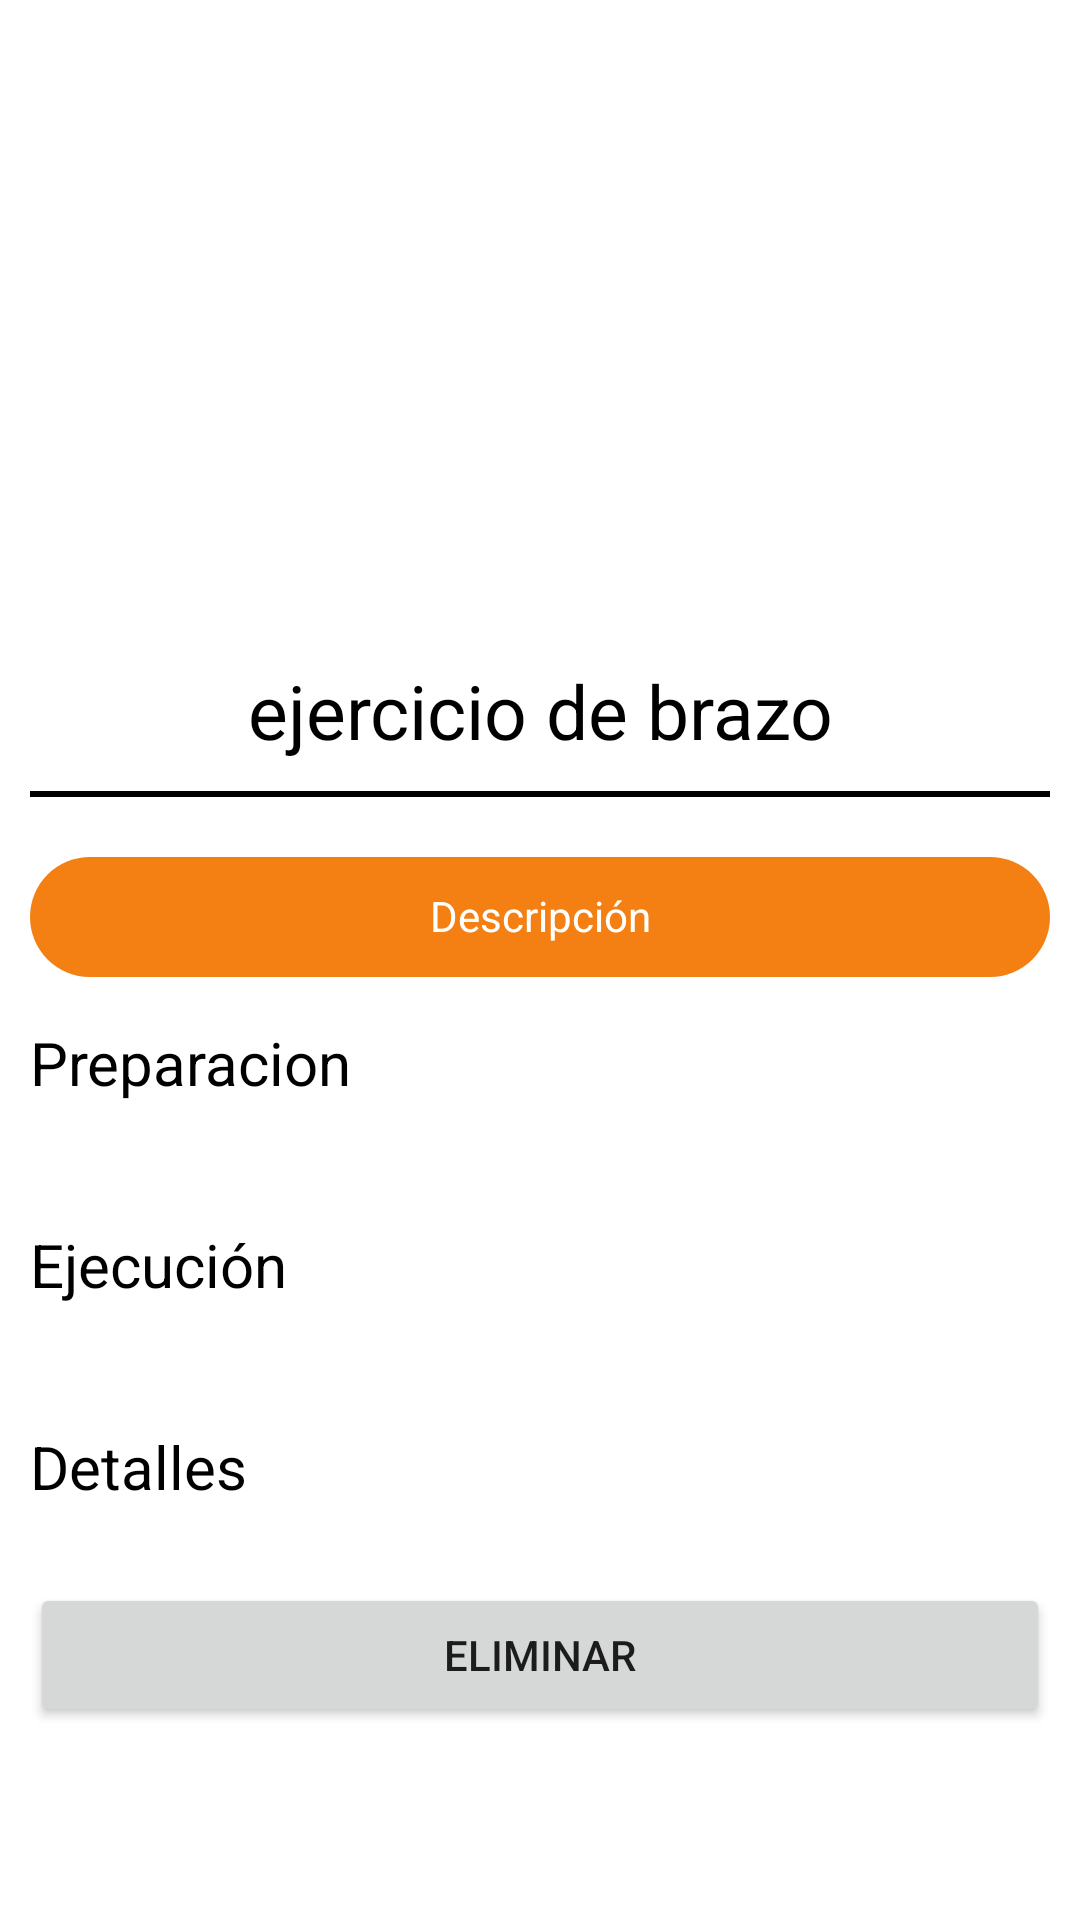

Reconstruct the res/layout file that produces this screen, plus the resources it refers to.
<!-- AndroidManifest.xml: application theme Theme.FitnesLife -->
<!-- res/layout/fragment_action_rutina_per.xml -->
<?xml version="1.0" encoding="utf-8"?>
<androidx.constraintlayout.widget.ConstraintLayout xmlns:android="http://schemas.android.com/apk/res/android"
    xmlns:tools="http://schemas.android.com/tools"
    android:layout_width="match_parent"
    android:layout_height="match_parent"
    xmlns:app="http://schemas.android.com/apk/res-auto"
    tools:context=".fragments.DetailExerFragment">
    <ImageView
        android:id="@+id/imagenEjercicio"
        android:layout_width="match_parent"
        android:layout_height="200dp"
        app:layout_constraintTop_toTopOf="parent"
        app:layout_constraintStart_toStartOf="parent"
        app:layout_constraintEnd_toEndOf="parent">
    </ImageView>

    <LinearLayout
        android:layout_width="match_parent"
        android:layout_height="wrap_content"
        app:layout_constraintTop_toBottomOf="@+id/imagenEjercicio"
        app:layout_constraintStart_toStartOf="parent"
        app:layout_constraintEnd_toEndOf="parent"
        android:orientation="vertical"
        android:layout_marginRight="10dp"
        android:layout_marginLeft="10dp"
        >

        <TextView
            android:id="@+id/nombreEjer"
            android:layout_width="wrap_content"
            android:layout_height="wrap_content"
            android:text="ejercicio de brazo"
            android:layout_marginTop="20dp"
            android:layout_marginBottom="10dp"
            android:layout_gravity="center"
            android:textAlignment="center"
            android:textSize="25sp"
            android:textColor="@color/black"
            />

        <View
            android:layout_width="match_parent"
            android:layout_height="2dp"
            android:layout_marginBottom="20dp"
            android:background="@color/black">

        </View>
        <TextView
            android:layout_width="match_parent"
            android:layout_height="40dp"
            android:background="@drawable/corner_view"
            android:text="Descripción"
            android:textAlignment="center"
            android:paddingTop="10sp"
            android:textColor="@color/white"
            android:layout_marginBottom="15dp"
            >
        </TextView>
        <TextView
            android:layout_width="match_parent"
            android:layout_height="wrap_content"
            android:text="Preparacion"
            android:textColor="@color/black"
            android:layout_marginBottom="5dp"
            android:textSize="20dp">

        </TextView>
        <TextView
            android:id="@+id/preparacionEjercicio"
            android:layout_width="match_parent"
            android:layout_height="wrap_content"
            tools:text="esta es la preparacion"
            android:layout_marginBottom="15dp"
            android:textSize="15dp"
            >
        </TextView>
        <TextView
            android:layout_width="match_parent"
            android:layout_height="wrap_content"
            android:text="Ejecución"
            android:textColor="@color/black"
            android:layout_marginBottom="5dp"
            android:textSize="20dp">

        </TextView>
        <TextView
            android:id="@+id/ejecucionEjercicio"
            android:layout_width="match_parent"
            android:layout_height="wrap_content"
            tools:text="esta es la ejecucion"
            android:layout_marginBottom="15dp"
            android:textSize="15dp"
            >
        </TextView>
        <TextView
            android:layout_width="match_parent"
            android:layout_height="wrap_content"
            android:text="Detalles"
            android:textColor="@color/black"
            android:layout_marginBottom="5dp"
            android:textSize="20dp">
        </TextView>
        <TextView
            android:id="@+id/detallesEjercicio"
            android:layout_width="match_parent"
            android:layout_height="wrap_content"
            tools:text="esto es el detalle"
            android:textSize="15dp">

        </TextView>

        <Button
            android:id="@+id/btnEliminar"
            android:layout_width="match_parent"
            android:layout_height="wrap_content"
            android:text="@string/eliminar" />
    </LinearLayout>

</androidx.constraintlayout.widget.ConstraintLayout>
<!-- resources referenced by this layout -->
<resources>
  <color name="black">#FF000000</color>
  <color name="white">#FFFFFFFF</color>
  <!-- drawable corner_view (drawable) -->
  <?xml version="1.0" encoding="utf-8"?>
  <shape xmlns:android="http://schemas.android.com/apk/res/android">
      <corners android:radius="20dp" />
      <solid android:color="@color/orange_icons" />
  </shape>
  <string name="eliminar">Eliminar</string>
  <style name="Theme.FitnesLife" parent="Theme.MaterialComponents.DayNight.NoActionBar">
          
          <item name="colorPrimary">@color/grey_components</item>
          <item name="android:statusBarColor">?attr/colorPrimary</item>
      </style>
  <color name="orange_icons">#F48014</color>
  <color name="grey_components">#45474B</color>
</resources>
